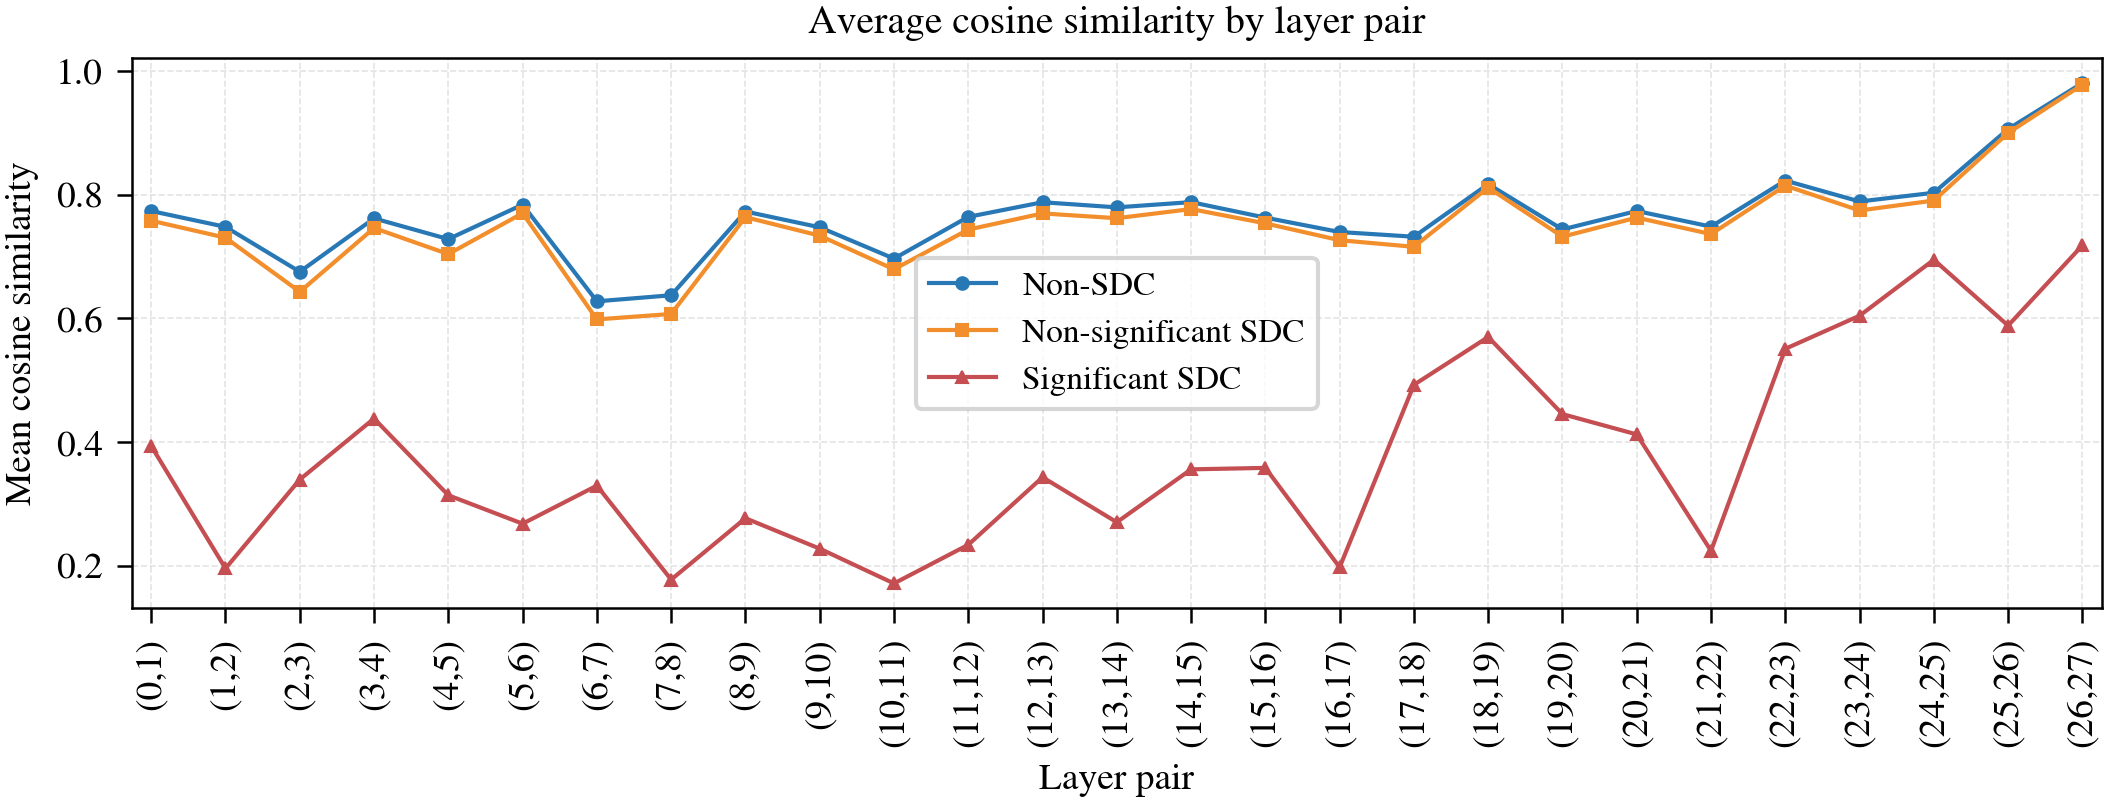

The table this chart was drawn from, first rows:
src_layer, tgt_layer, sdc_group, mean_cos_sim, sample_count, finite_step_count
0, 1, non_sdc, 0.7736, 7958, 126662
0, 1, non_significant_sdc, 0.758, 8526, 154923
0, 1, significant_sdc, 0.394, 1239, 53927
1, 2, non_sdc, 0.748, 7958, 126662
1, 2, non_significant_sdc, 0.7305, 8526, 154923
1, 2, significant_sdc, 0.1962, 1219, 52970
2, 3, non_sdc, 0.6755, 7958, 126662
2, 3, non_significant_sdc, 0.6431, 8526, 154923
2, 3, significant_sdc, 0.3398, 1205, 52199
3, 4, non_sdc, 0.7617, 7958, 126662
3, 4, non_significant_sdc, 0.7461, 8526, 154923
3, 4, significant_sdc, 0.4383, 1183, 51110
4, 5, non_sdc, 0.7282, 7958, 126662
4, 5, non_significant_sdc, 0.704, 8526, 154923
4, 5, significant_sdc, 0.3144, 1164, 50275
5, 6, non_sdc, 0.784, 7958, 126662
5, 6, non_significant_sdc, 0.7701, 8526, 154923
5, 6, significant_sdc, 0.2685, 1148, 49491
6, 7, non_sdc, 0.6277, 7958, 126662
6, 7, non_significant_sdc, 0.5985, 8526, 154923
6, 7, significant_sdc, 0.33, 1131, 48567
7, 8, non_sdc, 0.6375, 7958, 126662
7, 8, non_significant_sdc, 0.6073, 8526, 154923
7, 8, significant_sdc, 0.1782, 1103, 47191
8, 9, non_sdc, 0.7728, 7958, 126662
8, 9, non_significant_sdc, 0.7637, 8526, 154923
8, 9, significant_sdc, 0.2773, 1073, 45693
9, 10, non_sdc, 0.7473, 7958, 126662
9, 10, non_significant_sdc, 0.7338, 8526, 154923
9, 10, significant_sdc, 0.2281, 1056, 44983
10, 11, non_sdc, 0.6967, 7958, 126662
10, 11, non_significant_sdc, 0.6795, 8526, 154923
10, 11, significant_sdc, 0.172, 1042, 44215
11, 12, non_sdc, 0.7642, 7958, 126662
11, 12, non_significant_sdc, 0.7436, 8526, 154911
11, 12, significant_sdc, 0.2344, 1017, 42880
12, 13, non_sdc, 0.7878, 7958, 126662
12, 13, non_significant_sdc, 0.7697, 8526, 154885
12, 13, significant_sdc, 0.3435, 980, 41232
13, 14, non_sdc, 0.7795, 7958, 126662
13, 14, non_significant_sdc, 0.762, 8526, 154885
13, 14, significant_sdc, 0.2708, 965, 40508
14, 15, non_sdc, 0.788, 7958, 126662
14, 15, non_significant_sdc, 0.7768, 8526, 154885
14, 15, significant_sdc, 0.3563, 948, 39616
15, 16, non_sdc, 0.7629, 7958, 126662
15, 16, non_significant_sdc, 0.7537, 8526, 154885
15, 16, significant_sdc, 0.3586, 938, 39117
16, 17, non_sdc, 0.7397, 7958, 126662
16, 17, non_significant_sdc, 0.7265, 8526, 154885
16, 17, significant_sdc, 0.198, 907, 37682
17, 18, non_sdc, 0.7321, 7958, 126662
17, 18, non_significant_sdc, 0.7158, 8526, 154885
17, 18, significant_sdc, 0.4928, 894, 37021
18, 19, non_sdc, 0.8171, 7958, 126662
18, 19, non_significant_sdc, 0.8116, 8526, 154885
18, 19, significant_sdc, 0.5701, 885, 36551
19, 20, non_sdc, 0.7439, 7958, 126662
19, 20, non_significant_sdc, 0.7322, 8526, 154885
19, 20, significant_sdc, 0.4455, 855, 35089
... 21 more rows
